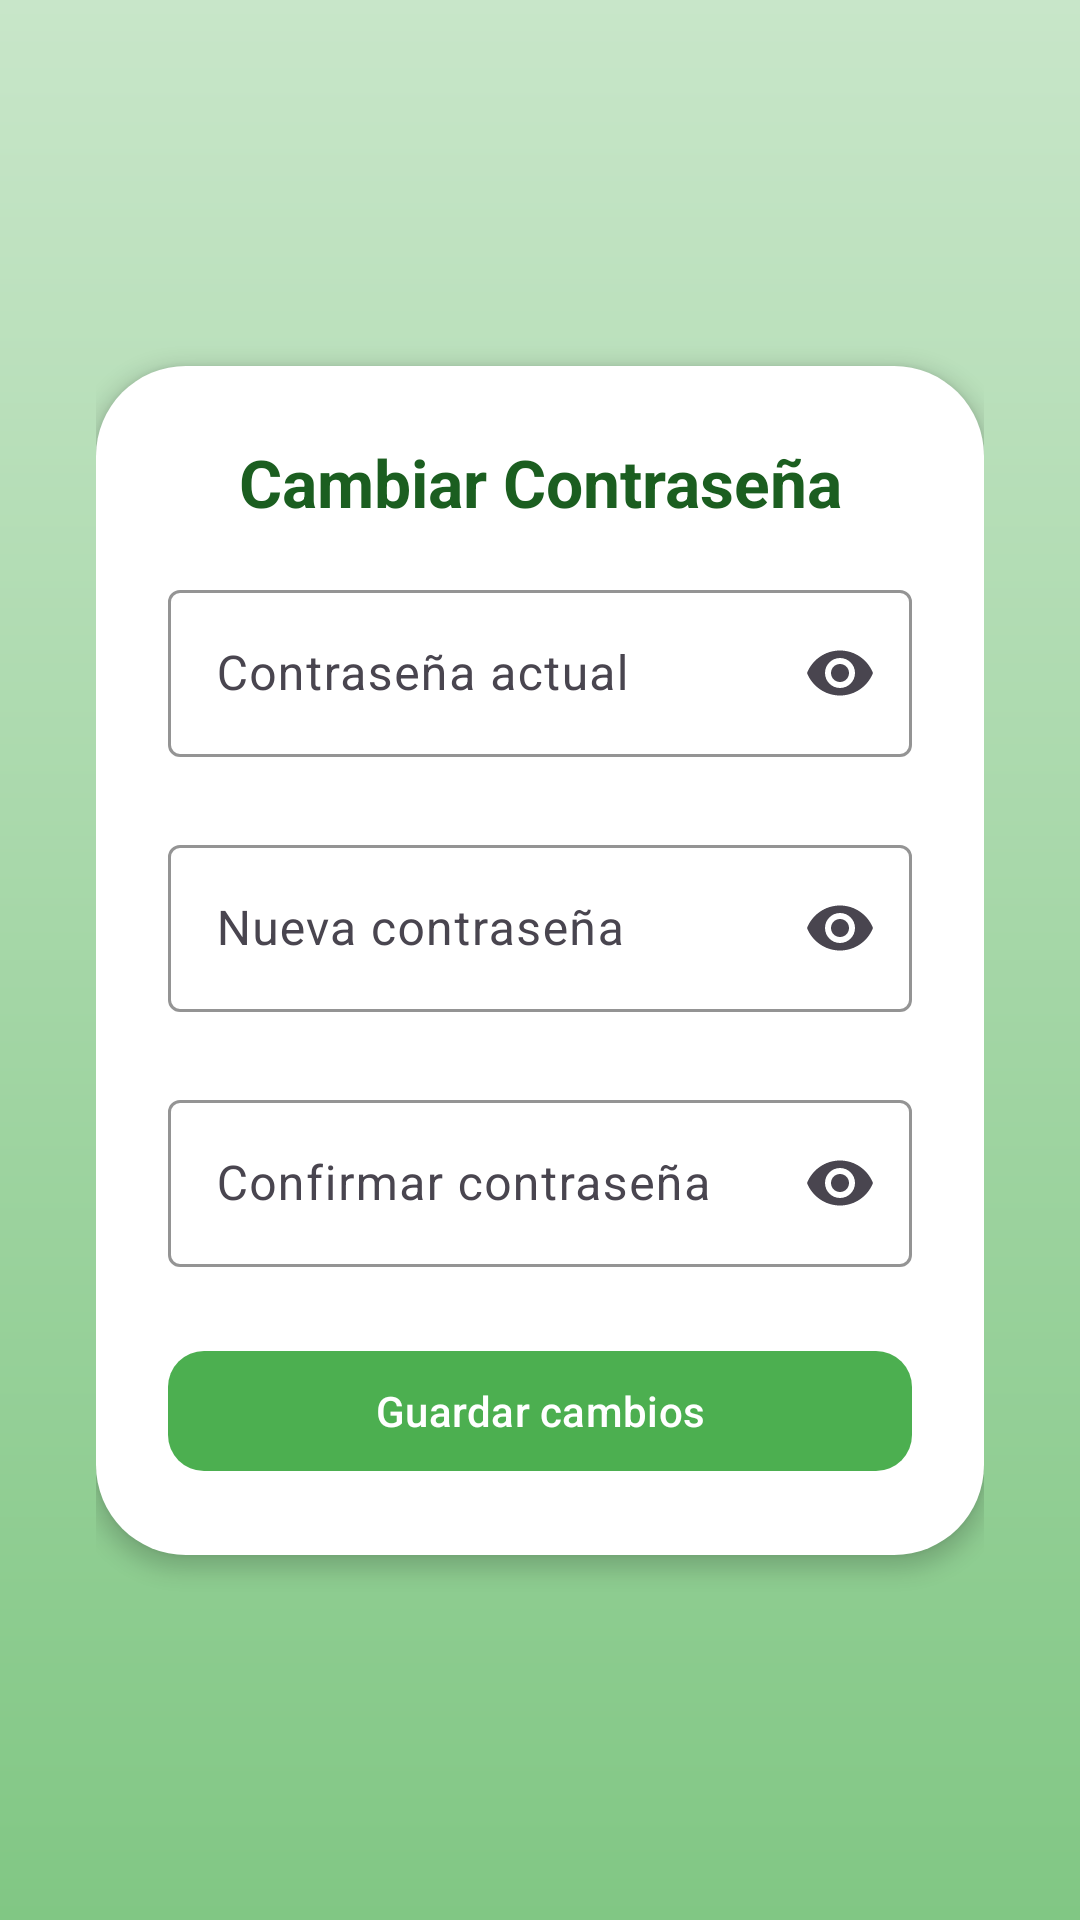

Write the Android layout XML for this screen, with the resource values it uses.
<!-- AndroidManifest.xml: application theme Theme.TPInmobiliaria -->
<!-- res/layout/fragment_cambiar_password.xml -->
<?xml version="1.0" encoding="utf-8"?>
<androidx.constraintlayout.widget.ConstraintLayout
    xmlns:android="http://schemas.android.com/apk/res/android"
    xmlns:app="http://schemas.android.com/apk/res-auto"
    xmlns:tools="http://schemas.android.com/tools"
    android:layout_width="match_parent"
    android:layout_height="match_parent"
    android:background="@drawable/fondo_degrade"
    android:padding="32dp"
    tools:context=".ui.perfil.CambiarPasswordFragment">

    <LinearLayout
        android:id="@+id/layoutCambiarPassword"
        android:layout_width="0dp"
        android:layout_height="wrap_content"
        android:orientation="vertical"
        android:background="@drawable/card_redondeada"
        android:elevation="4dp"
        android:padding="24dp"
        app:layout_constraintTop_toTopOf="parent"
        app:layout_constraintBottom_toBottomOf="parent"
        app:layout_constraintStart_toStartOf="parent"
        app:layout_constraintEnd_toEndOf="parent">

        
        <TextView
            android:layout_width="match_parent"
            android:layout_height="wrap_content"
            android:text="Cambiar Contraseña"
            android:textColor="@color/verde_oscuro"
            android:textSize="22sp"
            android:textStyle="bold"
            android:gravity="center"
            android:paddingBottom="16dp"/>

        
        <com.google.android.material.textfield.TextInputLayout
            android:layout_width="match_parent"
            android:layout_height="wrap_content"
            android:layout_marginBottom="24dp"
            app:endIconMode="password_toggle"
            app:boxBackgroundColor="@android:color/white"
            app:boxStrokeColor="@color/verde_oscuro"
            app:hintTextColor="@color/verde_oscuro">

            <com.google.android.material.textfield.TextInputEditText
                android:id="@+id/etPasswordActual"
                android:layout_width="match_parent"
                android:layout_height="wrap_content"
                android:hint="Contraseña actual"
                android:inputType="textPassword" />
        </com.google.android.material.textfield.TextInputLayout>

        
        <com.google.android.material.textfield.TextInputLayout
            android:layout_width="match_parent"
            android:layout_height="wrap_content"
            android:layout_marginBottom="24dp"
            android:hint="Nueva contraseña"
            app:endIconMode="password_toggle"
            app:boxBackgroundColor="@android:color/white"
            app:boxStrokeColor="@color/verde_oscuro"
            app:hintTextColor="@color/verde_oscuro">

            <com.google.android.material.textfield.TextInputEditText
                android:id="@+id/etPasswordNueva"
                android:layout_width="match_parent"
                android:layout_height="wrap_content"
                android:inputType="textPassword" />
        </com.google.android.material.textfield.TextInputLayout>

        
        <com.google.android.material.textfield.TextInputLayout
            android:layout_width="match_parent"
            android:layout_height="wrap_content"
            android:layout_marginBottom="24dp"
            app:endIconMode="password_toggle"
            app:boxBackgroundColor="@android:color/white"
            app:boxStrokeColor="@color/verde_oscuro"
            app:hintTextColor="@color/verde_oscuro">

            <com.google.android.material.textfield.TextInputEditText
                android:id="@+id/etPasswordConfirmar"
                android:layout_width="match_parent"
                android:layout_height="wrap_content"
                android:hint="Confirmar contraseña"
                android:inputType="textPassword"/>
        </com.google.android.material.textfield.TextInputLayout>

        
        <com.google.android.material.button.MaterialButton
            android:id="@+id/btnCambiarPassword"
            android:layout_width="match_parent"
            android:layout_height="wrap_content"
            android:text="Guardar cambios"
            android:textColor="@android:color/white"
            app:backgroundTint="@color/verde"
            app:cornerRadius="12dp"
            android:paddingVertical="10dp"/>
    </LinearLayout>

</androidx.constraintlayout.widget.ConstraintLayout>
<!-- resources referenced by this layout -->
<resources>
  <color name="verde">#4CAF50</color>
  <color name="verde_oscuro">#1B5E20</color>
  <!-- drawable card_redondeada (drawable) -->
  <?xml version="1.0" encoding="utf-8"?>
  <shape xmlns:android="http://schemas.android.com/apk/res/android"
      android:shape="rectangle">
      <solid android:color="@android:color/white"/>
      <corners android:radius="30dp"/>
      <padding
          android:left="0dp"
          android:top="0dp"
          android:right="0dp"
          android:bottom="0dp"/>
  </shape>
  <!-- drawable fondo_degrade (drawable) -->
  <?xml version="1.0" encoding="utf-8"?>
  <shape xmlns:android="http://schemas.android.com/apk/res/android"
      android:shape="rectangle">
  
      <gradient
          android:startColor="#C8E6C9"
          android:endColor="#81C784"
          android:angle="270"/>
  
  </shape>
  <style name="Theme.TPInmobiliaria" parent="Theme.MaterialComponents.DayNight.NoActionBar">
          
          <item name="colorPrimary">@color/verde</item>
          <item name="colorPrimaryVariant">@color/verde_oscuro</item>
          <item name="colorOnPrimary">@color/white</item>
          
          <item name="colorSecondary">@color/teal_200</item>
          <item name="colorSecondaryVariant">@color/teal_700</item>
          <item name="colorOnSecondary">@color/black</item>
          
          <item name="android:statusBarColor">?attr/colorPrimaryVariant</item>
          
      </style>
  <color name="white">#FFFFFFFF</color>
  <color name="teal_200">#FF03DAC5</color>
  <color name="teal_700">#FF018786</color>
  <color name="black">#FF000000</color>
</resources>
